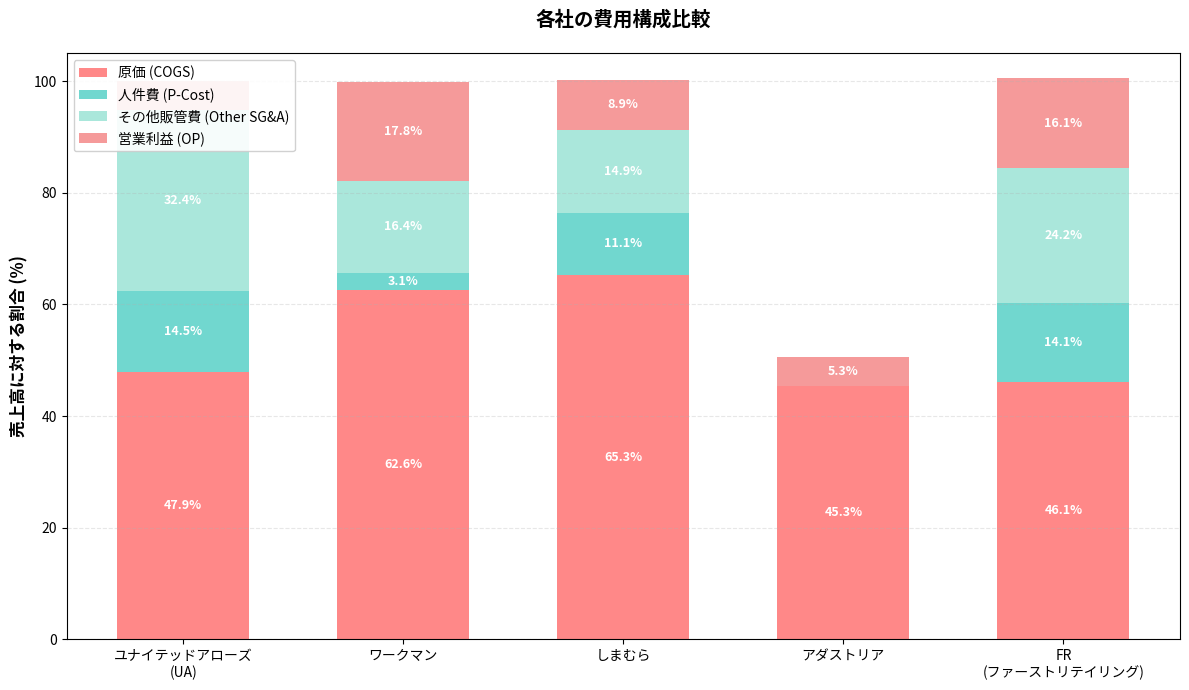

This figure's Python source: (Note: this script raises an exception after producing the figure.)
import matplotlib.pyplot as plt
import matplotlib
import numpy as np

# 日本語フォントの設定
matplotlib.rcParams['font.family'] = 'DejaVu Sans'
plt.rcParams['font.family'] = 'sans-serif'
plt.rcParams['font.sans-serif'] = ['Hiragino Sans', 'Yu Gothic', 'Meiryo', 'Takao', 'IPAexGothic', 'IPAPGothic', 'VL PGothic', 'Noto Sans CJK JP']

# データの準備
companies = ['ユナイテッドアローズ\n(UA)', 'ワークマン', 'しまむら', 'アダストリア', 'FR\n(ファーストリテイリング)']
cogs = [47.9, 62.6, 65.3, 45.3, 46.1]  # 原価 (COGS)
p_cost = [14.5, 3.1, 11.1, None, 14.1]  # 人件費 (P-Cost)
other_sga = [32.4, 16.4, 14.9, None, 24.2]  # その他販管費 (Other SG&A)
op = [5.3, 17.8, 8.9, 5.3, 16.1]  # 営業利益 (OP)

# Noneを0に変換（グラフ表示用）
cogs_plot = [x if x is not None else 0 for x in cogs]
p_cost_plot = [x if x is not None else 0 for x in p_cost]
other_sga_plot = [x if x is not None else 0 for x in other_sga]
op_plot = [x if x is not None else 0 for x in op]

# グラフの作成
fig, ax = plt.subplots(figsize=(12, 7))

# 積み上げ棒グラフの位置
x = np.arange(len(companies))
width = 0.6

# 各項目を積み上げ
bottom1 = np.array(cogs_plot)
bottom2 = bottom1 + np.array(p_cost_plot)
bottom3 = bottom2 + np.array(other_sga_plot)

# バーの描画
bars1 = ax.bar(x, cogs_plot, width, label='原価 (COGS)', color='#FF6B6B', alpha=0.8)
bars2 = ax.bar(x, p_cost_plot, width, bottom=bottom1, label='人件費 (P-Cost)', color='#4ECDC4', alpha=0.8)
bars3 = ax.bar(x, other_sga_plot, width, bottom=bottom2, label='その他販管費 (Other SG&A)', color='#95E1D3', alpha=0.8)
bars4 = ax.bar(x, op_plot, width, bottom=bottom3, label='営業利益 (OP)', color='#F38181', alpha=0.8)

# グラフの装飾
ax.set_ylabel('売上高に対する割合 (%)', fontsize=12, fontweight='bold')
ax.set_title('各社の費用構成比較', fontsize=14, fontweight='bold', pad=20)
ax.set_xticks(x)
ax.set_xticklabels(companies, fontsize=10)
ax.legend(loc='upper left', fontsize=10, framealpha=0.9)
ax.set_ylim(0, 105)
ax.grid(axis='y', alpha=0.3, linestyle='--')

# 各バーに数値を表示（N/Aの場合は表示しない）
for i, (c, p, o, op_val) in enumerate(zip(cogs, p_cost, other_sga, op)):
    y_pos = 0
    if c is not None:
        ax.text(i, y_pos + c/2, f'{c:.1f}%', ha='center', va='center', fontsize=9, fontweight='bold', color='white')
        y_pos += c
    if p is not None:
        ax.text(i, y_pos + p/2, f'{p:.1f}%', ha='center', va='center', fontsize=9, fontweight='bold', color='white')
        y_pos += p
    if o is not None:
        ax.text(i, y_pos + o/2, f'{o:.1f}%', ha='center', va='center', fontsize=9, fontweight='bold', color='white')
        y_pos += o
    if op_val is not None:
        ax.text(i, y_pos + op_val/2, f'{op_val:.1f}%', ha='center', va='center', fontsize=9, fontweight='bold', color='white')

# レイアウトの調整
plt.tight_layout()

# 保存
output_path = '../assets/cost_structure/cost_structure_comparison.png'
plt.savefig(output_path, dpi=300, bbox_inches='tight')
print(f'グラフを保存しました: {output_path}')

plt.close()

